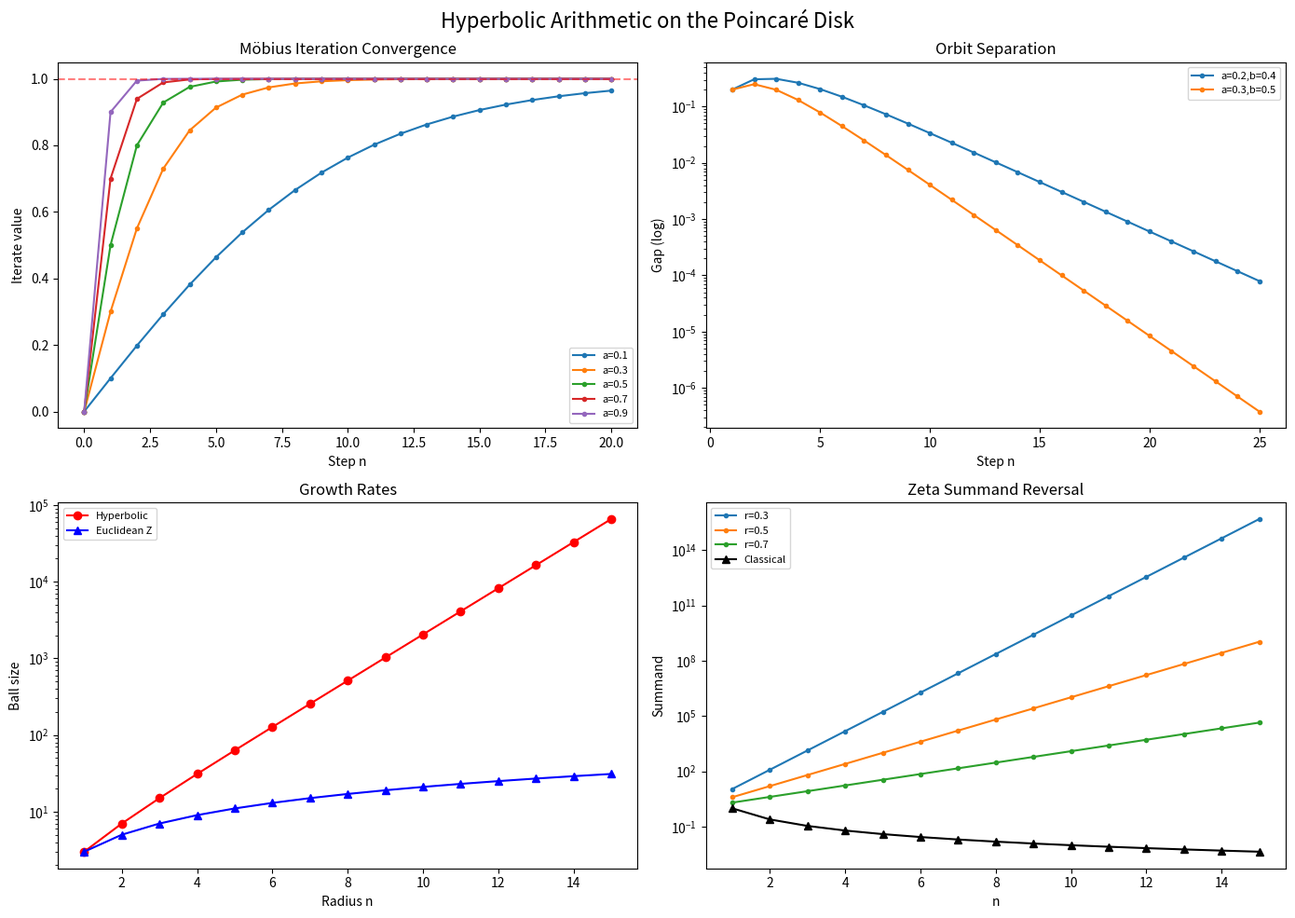

This chart was generated by the following Python code:
#!/usr/bin/env python3
import math
import matplotlib
matplotlib.use('Agg')
import matplotlib.pyplot as plt
import numpy as np

def moebius_add(a, b):
    return (a + b) / (1 + a * b)

def moebius_iterate(a, n):
    if n == 0: return 0.0
    return math.tanh(n * math.atanh(a))

fig, axes = plt.subplots(2, 2, figsize=(14, 10))
fig.suptitle('Hyperbolic Arithmetic on the Poincaré Disk', fontsize=16)

ax1 = axes[0, 0]
for a in [0.1, 0.3, 0.5, 0.7, 0.9]:
    ns = list(range(21))
    vals = [moebius_iterate(a, n) for n in ns]
    ax1.plot(ns, vals, 'o-', markersize=3, label=f'a={a}')
ax1.axhline(y=1, color='red', linestyle='--', alpha=0.5)
ax1.set_xlabel('Step n'); ax1.set_ylabel('Iterate value')
ax1.set_title('Möbius Iteration Convergence'); ax1.legend(fontsize=8)

ax2 = axes[0, 1]
for a, b in [(0.2, 0.4), (0.3, 0.5)]:
    ns = list(range(1, 26))
    gaps = [moebius_iterate(b, n) - moebius_iterate(a, n) for n in ns]
    ax2.semilogy(ns, gaps, 'o-', markersize=3, label=f'a={a},b={b}')
ax2.set_xlabel('Step n'); ax2.set_ylabel('Gap (log)')
ax2.set_title('Orbit Separation'); ax2.legend(fontsize=8)

ax3 = axes[1, 0]
ns = list(range(1, 16))
ax3.semilogy(ns, [2**(n+1)-1 for n in ns], 'ro-', label='Hyperbolic')
ax3.semilogy(ns, [2*n+1 for n in ns], 'b^-', label='Euclidean Z')
ax3.set_xlabel('Radius n'); ax3.set_ylabel('Ball size')
ax3.set_title('Growth Rates'); ax3.legend(fontsize=8)

ax4 = axes[1, 1]
for r in [0.3, 0.5, 0.7]:
    ax4.semilogy(ns, [r**(-2*n) for n in ns], 'o-', markersize=3, label=f'r={r}')
ax4.semilogy(ns, [1/n**2 for n in ns], 'k^-', label='Classical')
ax4.set_xlabel('n'); ax4.set_ylabel('Summand')
ax4.set_title('Zeta Summand Reversal'); ax4.legend(fontsize=8)

plt.tight_layout()
plt.savefig('hyperbolic_arithmetic.png', dpi=150)
print('Saved to hyperbolic_arithmetic.png')
